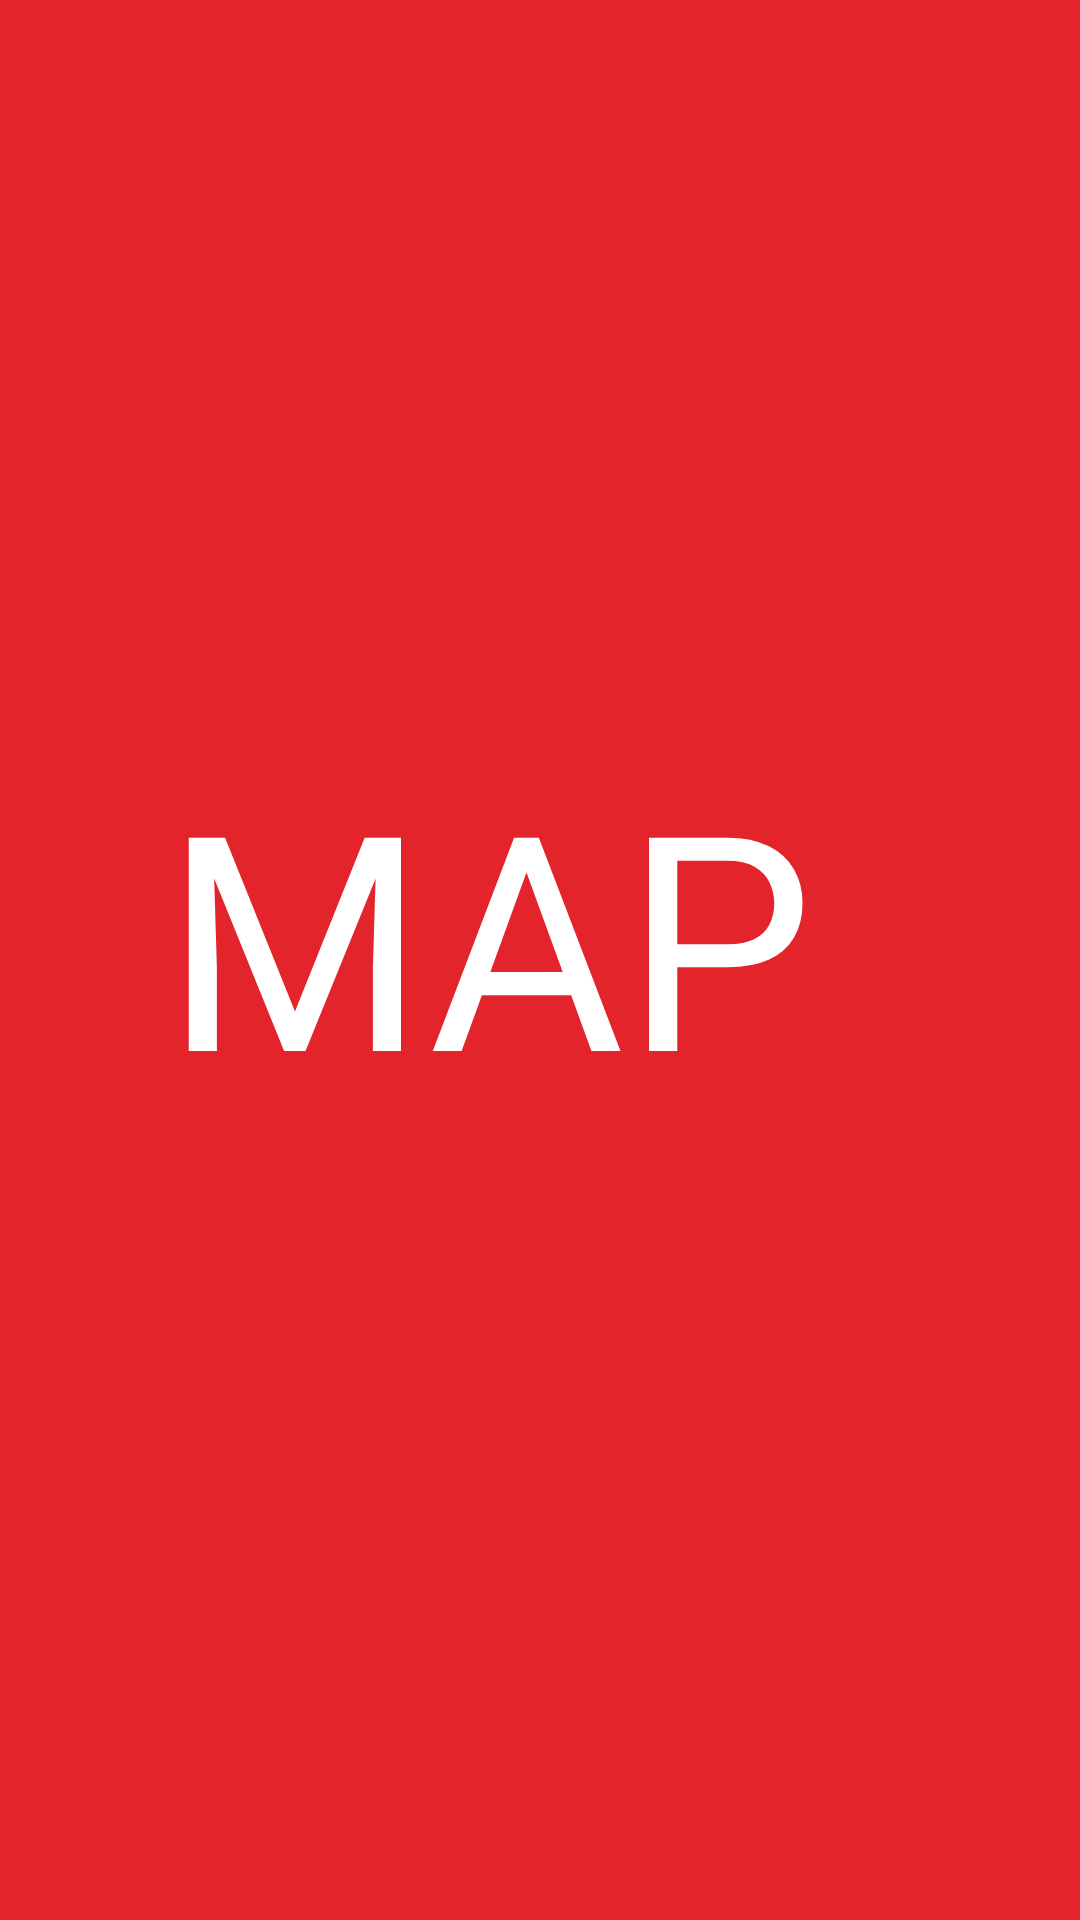

Here is an Android app screen rendered from its layout file. Give the layout XML and the strings, colors and styles it references.
<!-- AndroidManifest.xml: application theme Theme.FURCAT -->
<!-- res/layout/fragment_map.xml -->
<?xml version="1.0" encoding="utf-8"?>
<FrameLayout xmlns:android="http://schemas.android.com/apk/res/android"
    xmlns:app="http://schemas.android.com/apk/res-auto"
    xmlns:tools="http://schemas.android.com/tools"
    android:layout_width="match_parent"
    android:layout_height="match_parent"
    tools:context=".MapFragment">

    
    <androidx.constraintlayout.widget.ConstraintLayout
        android:layout_width="match_parent"
        android:layout_height="match_parent"
        android:background="@color/red">


        <TextView
            android:layout_width="251dp"
            android:layout_height="151dp"
            android:text="MAP"
            android:textAppearance="@style/TextAppearance.AppCompat.Large"
            android:textColor="@color/white"
            android:textSize="100dp"
            app:layout_constraintBottom_toBottomOf="parent"
            app:layout_constraintEnd_toEndOf="parent"
            app:layout_constraintStart_toStartOf="parent"
            app:layout_constraintTop_toTopOf="parent" />
    </androidx.constraintlayout.widget.ConstraintLayout>

</FrameLayout>
<!-- resources referenced by this layout -->
<resources>
  <color name="red">#E3242B</color>
  <color name="white">#FFFFFFFF</color>
  <style name="Theme.FURCAT" parent="Base.Theme.FURCAT" />
  <style name="Base.Theme.FURCAT" parent="Theme.Material3.DayNight.NoActionBar">
          
          
      </style>
</resources>
